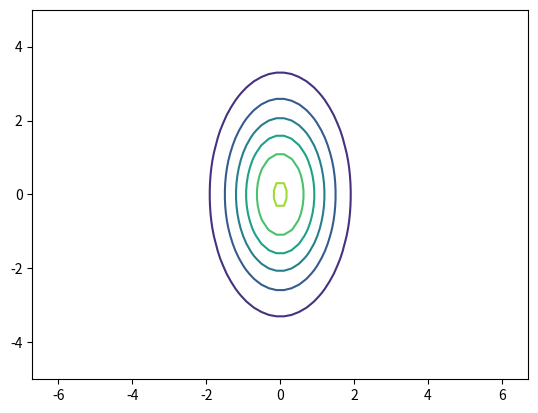
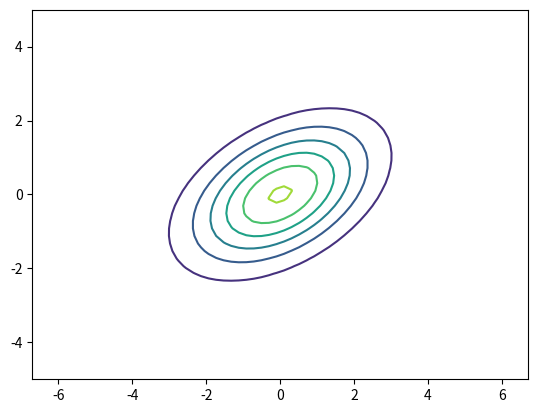

Reproduce these figures in Python, in order.
import numpy as np
import matplotlib.pyplot as plt

cov=np.matrix([[1, 0], [0, 3]])
icov=np.linalg.inv(cov)
r=np.matrix([[np.cos(np.pi/3), -np.sin(np.pi/3)], [np.sin(np.pi/3), np.cos(np.pi/3)]])
xx,yy = np.meshgrid(np.linspace(-5,5),np.linspace(-5,5))
plt.figure()
plt.axis('equal')
p=1./(2.*np.pi*np.sqrt(np.linalg.det(cov))) * np.exp(-1./2.*(icov[0,0]*xx*xx+(icov[0,1]+icov[1,0])*xx*yy+icov[1,1]*yy*yy))
plt.contour(xx,yy,p)
#plt.savefig('linearnorm-1.eps')
plt.figure()
plt.axis('equal')
cov2=r.T.dot(cov).dot(r)
icov2=np.linalg.inv(cov2)
pp=1./(2.*np.pi*np.sqrt(np.linalg.det(cov2))) * np.exp(-1./2.*(icov2[0,0]*xx*xx+(icov2[0,1]+icov2[1,0])*xx*yy+icov2[1,1]*yy*yy))
plt.contour(xx,yy,pp)
#plt.savefig('linearnorm-2.eps')
plt.show()
